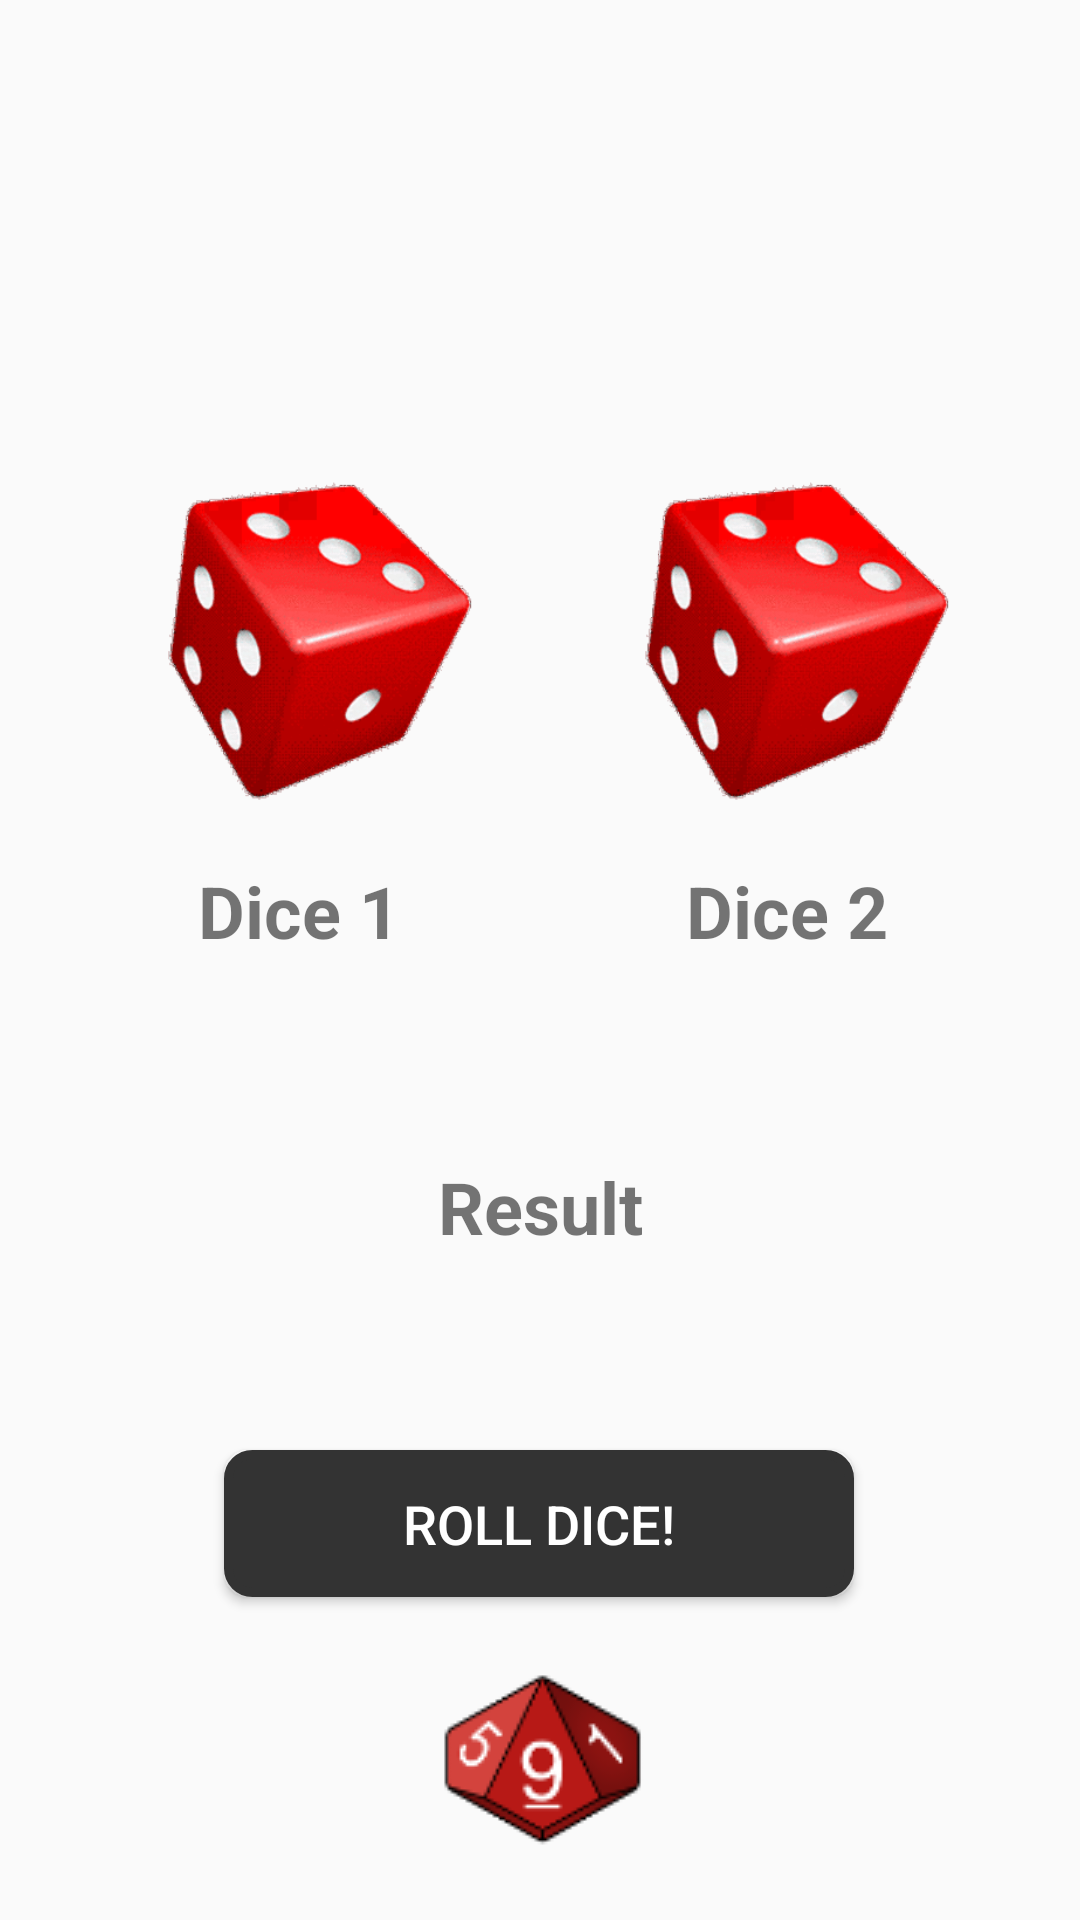

Android layout source for this screen:
<!-- AndroidManifest.xml: application theme AppTheme -->
<!-- res/layout/activity_main.xml -->
<?xml version="1.0" encoding="utf-8"?>
<androidx.constraintlayout.widget.ConstraintLayout xmlns:android="http://schemas.android.com/apk/res/android"
    xmlns:app="http://schemas.android.com/apk/res-auto"
    xmlns:tools="http://schemas.android.com/tools"
    android:layout_width="match_parent"
    android:layout_height="match_parent"
    tools:context=".MainActivity">

    <TextView
        android:id="@+id/textView5"
        android:layout_width="wrap_content"
        android:layout_height="wrap_content"
        android:text="Dice 1"
        android:textSize="24sp"
        android:textStyle="bold"
        app:layout_constraintBottom_toBottomOf="parent"
        app:layout_constraintEnd_toEndOf="@+id/imageView"
        app:layout_constraintHorizontal_bias="0.48"
        app:layout_constraintStart_toStartOf="@+id/imageView"
        app:layout_constraintTop_toTopOf="parent"
        app:layout_constraintVertical_bias="0.473" />

    <TextView
        android:id="@+id/textView2"
        android:layout_width="wrap_content"
        android:layout_height="wrap_content"
        android:textSize="24sp"
        app:layout_constraintBottom_toBottomOf="parent"
        app:layout_constraintEnd_toEndOf="parent"
        app:layout_constraintHorizontal_bias="0.287"
        app:layout_constraintStart_toStartOf="parent"
        app:layout_constraintTop_toTopOf="@+id/textView5"
        app:layout_constraintVertical_bias="0.119" />

    <ImageView
        android:id="@+id/imageView"
        android:layout_width="117dp"
        android:layout_height="163dp"
        app:layout_constraintBottom_toBottomOf="parent"
        app:layout_constraintEnd_toEndOf="parent"
        app:layout_constraintEnd_toStartOf="@+id/imageView2"
        app:layout_constraintHorizontal_bias="0.5"
        app:layout_constraintStart_toStartOf="parent"
        app:layout_constraintTop_toTopOf="parent"
        app:layout_constraintVertical_bias="0.272"
        app:srcCompat="@drawable/dicerolling" />

    <TextView
        android:id="@+id/textView6"
        android:layout_width="wrap_content"
        android:layout_height="wrap_content"
        android:text="Dice 2"
        android:textSize="24sp"
        android:textStyle="bold"
        app:layout_constraintBottom_toBottomOf="parent"
        app:layout_constraintEnd_toEndOf="@+id/imageView2"
        app:layout_constraintHorizontal_bias="0.56"
        app:layout_constraintStart_toStartOf="@+id/imageView2"
        app:layout_constraintTop_toTopOf="parent"
        app:layout_constraintVertical_bias="0.473" />

    <ImageView
        android:id="@+id/imageView2"
        android:layout_width="117dp"
        android:layout_height="163dp"
        android:tint="#00000000"
        app:layout_constraintBottom_toBottomOf="parent"
        app:layout_constraintEnd_toEndOf="parent"
        app:layout_constraintHorizontal_bias="0.5"
        app:layout_constraintStart_toEndOf="@+id/imageView"
        app:layout_constraintTop_toTopOf="parent"
        app:layout_constraintVertical_bias="0.272"
        app:srcCompat="@drawable/dicerolling" />

    <TextView
        android:id="@+id/textView"
        android:layout_width="wrap_content"
        android:layout_height="wrap_content"
        android:textSize="24sp"
        app:layout_constraintBottom_toBottomOf="parent"
        app:layout_constraintEnd_toEndOf="parent"
        app:layout_constraintHorizontal_bias="0.722"
        app:layout_constraintStart_toStartOf="parent"
        app:layout_constraintTop_toTopOf="@+id/textView6"
        app:layout_constraintVertical_bias="0.116" />

    <TextView
        android:id="@+id/textView3"
        android:layout_width="wrap_content"
        android:layout_height="wrap_content"
        android:textSize="24sp"
        app:layout_constraintBottom_toBottomOf="parent"
        app:layout_constraintEnd_toEndOf="parent"
        app:layout_constraintHorizontal_bias="0.498"
        app:layout_constraintStart_toStartOf="parent"
        app:layout_constraintTop_toTopOf="@+id/textView4"
        app:layout_constraintVertical_bias="0.176" />

    <Button
        android:id="@+id/button"
        android:layout_width="210dp"
        android:layout_height="49dp"
        android:background="@drawable/button"
        android:text="@string/roll"
        android:textColor="#FFFFFF"
        android:textColorLink="#FFFFFF"
        android:textSize="18sp"
        app:layout_constraintBottom_toBottomOf="parent"
        app:layout_constraintEnd_toEndOf="parent"
        app:layout_constraintHorizontal_bias="0.497"
        app:layout_constraintStart_toStartOf="parent"
        app:layout_constraintTop_toTopOf="parent"
        app:layout_constraintVertical_bias="0.818" />

    <TextView
        android:id="@+id/textView4"
        android:layout_width="wrap_content"
        android:layout_height="wrap_content"
        android:text="Result"
        android:textSize="24sp"
        android:textStyle="bold"
        app:layout_constraintBottom_toBottomOf="parent"
        app:layout_constraintEnd_toEndOf="parent"
        app:layout_constraintStart_toStartOf="parent"
        app:layout_constraintTop_toTopOf="parent"
        app:layout_constraintVertical_bias="0.635" />

    <ImageButton
        android:id="@+id/imageButton"
        android:layout_width="75dp"
        android:layout_height="61dp"
        android:layout_marginBottom="24dp"
        android:background="#00FFFFFF"
        android:onClick="open10"
        app:layout_constraintBottom_toBottomOf="parent"
        app:layout_constraintEnd_toEndOf="parent"
        app:layout_constraintStart_toStartOf="parent"
        app:srcCompat="@drawable/nine" />

</androidx.constraintlayout.widget.ConstraintLayout>
<!-- resources referenced by this layout -->
<resources>
  <!-- drawable button (drawable) -->
  <?xml version="1.0" encoding="utf-8"?>
      <shape xmlns:android="http://schemas.android.com/apk/res/android" android:shape="rectangle" >
          <corners
              android:radius="8dp"
              />
          <solid
              android:color="#333333"
              />
          <padding
              android:left="0dp"
              android:top="0dp"
              android:right="0dp"
              android:bottom="0dp"
              />
          <size
              android:width="270dp"
              android:height="60dp"
              />
          <stroke
              android:width="3dp"
              android:color="#333333"
              />
      </shape>
  <!-- drawable dicerolling: gif bitmap (drawable, 413596 bytes) -->
  <!-- drawable nine: png bitmap (drawable, 5134 bytes) -->
  <string name="roll">ROLL DICE!</string>
  <style name="AppTheme" parent="Theme.AppCompat.Light.DarkActionBar">
          
          <item name="colorPrimary">#cd001f</item>
          <item name="colorPrimaryDark">#B4243A</item>
          <item name="colorAccent">@color/colorAccent</item>
      </style>
  <!-- not gathered from this repository: default colours our renderer supplied (Android Studio template values) -->
  <color name="colorAccent">#FF03DAC5</color>
</resources>
